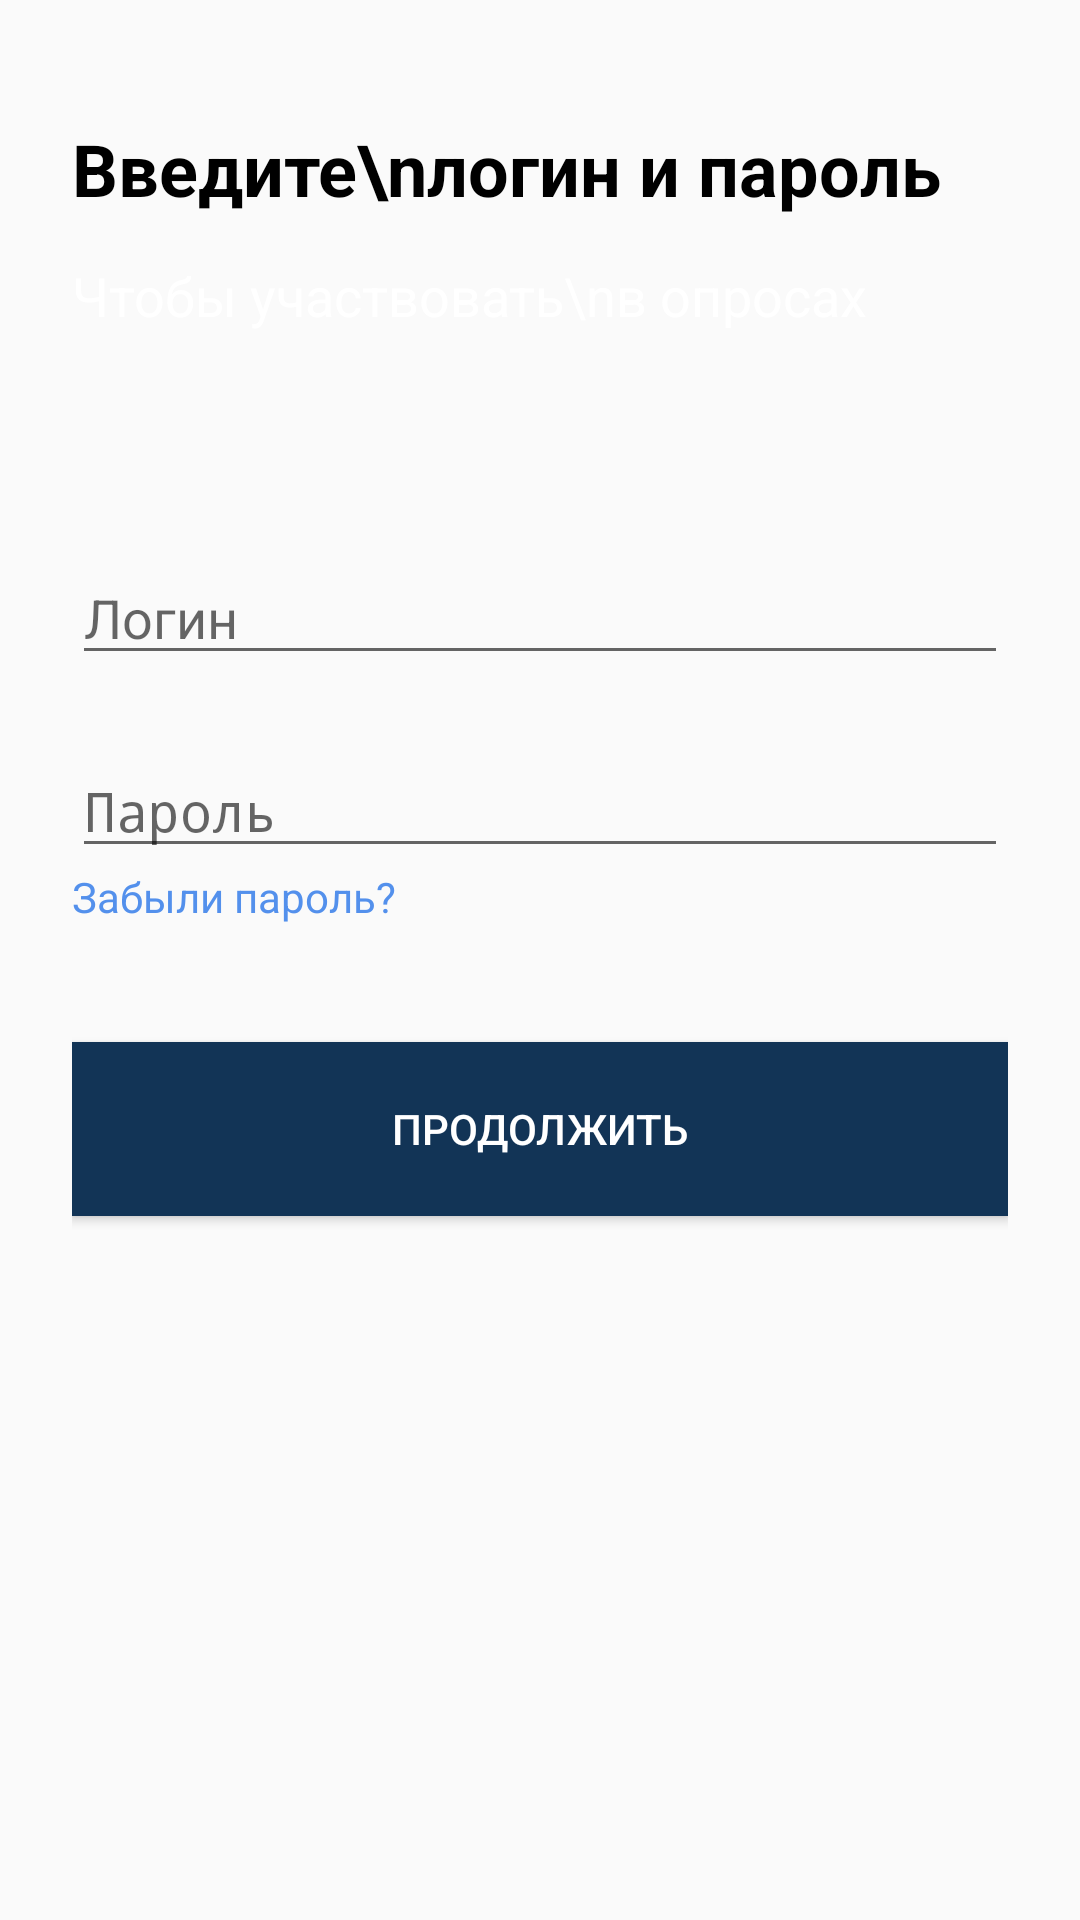

This screen was rendered from an Android layout file. Write that file and the resources it references.
<!-- AndroidManifest.xml: activity theme Theme.SberFeedbackMainThemeNoActionBar -->
<!-- res/layout/activity_login.xml -->
<?xml version="1.0" encoding="utf-8"?>
<androidx.constraintlayout.widget.ConstraintLayout xmlns:android="http://schemas.android.com/apk/res/android"
    xmlns:app="http://schemas.android.com/apk/res-auto"
    xmlns:tools="http://schemas.android.com/tools"
    android:layout_width="match_parent"
    android:layout_height="match_parent"
    tools:context=".LoginActivity">

    <FrameLayout
        android:layout_width="match_parent"
        android:layout_height="match_parent"
        android:layout_marginStart="24dp"
        android:layout_marginTop="40dp"
        android:layout_marginEnd="24dp"
        android:layout_marginBottom="200dp"
        app:layout_constraintBottom_toBottomOf="parent"
        app:layout_constraintEnd_toEndOf="parent"
        app:layout_constraintStart_toStartOf="parent"
        app:layout_constraintTop_toTopOf="parent">

        <LinearLayout
            android:layout_width="match_parent"
            android:layout_height="match_parent"
            android:orientation="vertical">

            <TextView
                android:id="@+id/textView"
                android:layout_width="match_parent"
                android:layout_height="wrap_content"
                android:text="Введите\nлогин и пароль"
                android:textAlignment="textStart"
                android:textColor="#000000"
                android:textSize="24sp"
                android:textStyle="bold" />

            <Space
                android:layout_width="match_parent"
                android:layout_height="14dp" />

            <TextView
                android:id="@+id/textView3"
                android:layout_width="match_parent"
                android:layout_height="wrap_content"
                android:text="Чтобы участвовать\nв опросах"
                android:textAlignment="viewStart"
                android:textSize="18sp" />

            <Space
                android:layout_width="match_parent"
                android:layout_height="73dp" />

            <EditText
                android:id="@+id/editTextTextPersonName"
                android:layout_width="match_parent"
                android:layout_height="wrap_content"
                android:ems="10"
                android:hint="Логин"
                android:inputType="textPersonName" />

            <Space
                android:layout_width="match_parent"
                android:layout_height="23dp" />

            <EditText
                android:id="@+id/editTextTextPassword"
                android:layout_width="match_parent"
                android:layout_height="wrap_content"
                android:ems="10"
                android:hint="Пароль"
                android:inputType="textPassword" />

            <TextView
                android:id="@+id/textView5"
                android:layout_width="match_parent"
                android:layout_height="wrap_content"
                android:text="Забыли пароль?"
                android:textColor="#5390EC" />

            <Space
                android:layout_width="match_parent"
                android:layout_height="39dp" />

            <Button
                android:id="@+id/button"
                android:layout_width="match_parent"
                android:layout_height="58dp"
                android:background="@drawable/button"
                android:text="Продолжить"
                android:textAllCaps="true" />

        </LinearLayout>

    </FrameLayout>
</androidx.constraintlayout.widget.ConstraintLayout>
<!-- resources referenced by this layout -->
<resources>
  <!-- drawable button (drawable) -->
  <?xml version="1.0" encoding="utf-8"?>
  <layer-list xmlns:android="http://schemas.android.com/apk/res/android">
      <item>
          <color android:color="#123456"/>
          <shape android:shape="rectangle">
              <corners android:radius="10dp"/>
          </shape>
      </item>
  </layer-list>
  <style name="Theme.SberFeedbackMainThemeNoActionBar" parent="Theme.Design.Light.NoActionBar">
          
          <item name="colorPrimary">@color/mainColor</item>
          <item name="colorPrimaryVariant">@color/white</item>
          <item name="colorOnPrimary">@color/white</item>
          
          <item name="android:textColor">@color/white</item>
      </style>
  <color name="mainColor">#08A652</color>
  <color name="white">#FFFFFFFF</color>
</resources>
